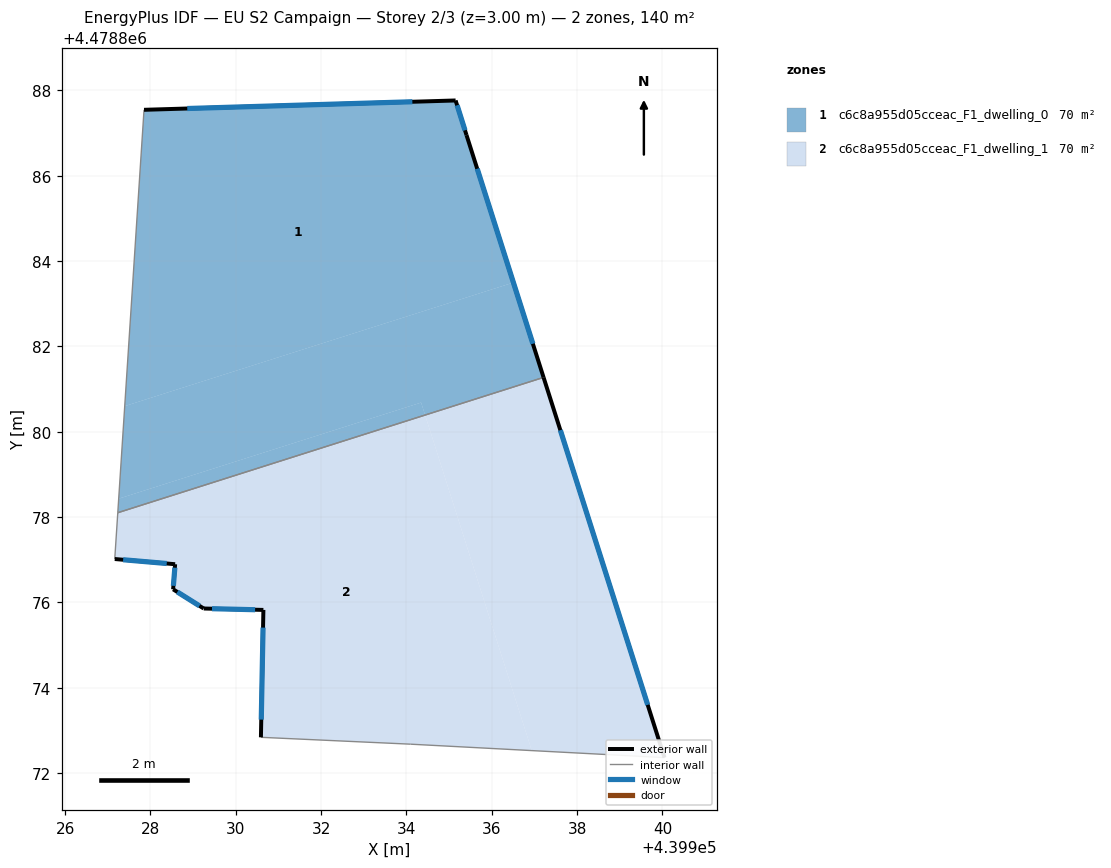
=== STOREY PLAN SPEC (per zone: floor XY polygon, exterior-wall plan segments, windows/doors) ===
zone 1: c6c8a955d05cceac_F1_dwelling_0  (70.1 m²)
  floor: (439935.15, 4478887.76) (439935.41, 4478886.95) (439936.51, 4478883.50) (439927.40, 4478880.60) (439927.85, 4478887.54)
  floor: (439934.34, 4478880.68) (439934.44, 4478880.39) (439927.23, 4478878.10) (439927.26, 4478878.43)
  floor: (439936.51, 4478883.50) (439937.21, 4478881.27) (439934.44, 4478880.39) (439934.34, 4478880.68) (439927.26, 4478878.43) (439927.40, 4478880.60)
  exterior wall: (439935.15, 4478887.76) – (439927.85, 4478887.54)  [7.3 m]
    window: (439934.14, 4478887.73) – (439928.86, 4478887.58)  [11.4 m²]
  exterior wall: (439935.41, 4478886.95) – (439935.15, 4478887.76)  [0.9 m]
    window: (439935.37, 4478887.06) – (439935.19, 4478887.65)  [1.3 m²]
  exterior wall: (439937.22, 4478881.27) – (439935.41, 4478886.95)  [6.0 m]
    window: (439936.96, 4478882.06) – (439935.66, 4478886.16)  [9.3 m²]
  interior walls: 2
zone 2: c6c8a955d05cceac_F1_dwelling_1  (70.1 m²)
  floor: (439934.44, 4478880.39) (439936.94, 4478872.53) (439934.10, 4478872.68) (439930.59, 4478872.84) (439930.65, 4478875.82) (439929.25, 4478875.86) (439928.53, 4478876.31) (439928.58, 4478876.89) (439927.16, 4478877.02) (439927.23, 4478878.10)
  floor: (439937.21, 4478881.27) (439940.05, 4478872.36) (439936.94, 4478872.53) (439934.44, 4478880.39)
  exterior wall: (439930.65, 4478875.82) – (439930.59, 4478872.84)  [3.0 m]
    window: (439930.64, 4478875.41) – (439930.60, 4478873.25)  [4.7 m²]
  exterior wall: (439929.25, 4478875.86) – (439930.65, 4478875.82)  [1.4 m]
    window: (439929.44, 4478875.85) – (439930.45, 4478875.83)  [2.2 m²]
  exterior wall: (439928.53, 4478876.31) – (439929.25, 4478875.86)  [0.8 m]
    window: (439928.63, 4478876.24) – (439929.15, 4478875.92)  [1.3 m²]
  exterior wall: (439928.58, 4478876.89) – (439928.53, 4478876.31)  [0.6 m]
    window: (439928.57, 4478876.81) – (439928.54, 4478876.39)  [0.9 m²]
  exterior wall: (439927.16, 4478877.02) – (439928.58, 4478876.89)  [1.4 m]
    window: (439927.36, 4478877.00) – (439928.38, 4478876.91)  [2.2 m²]
  exterior wall: (439940.05, 4478872.36) – (439937.22, 4478881.27)  [9.4 m]
    window: (439939.66, 4478873.60) – (439937.61, 4478880.04)  [14.6 m²]
  interior walls: 4

=== DERIVED (storey summary) ===
Building: EU S2 Campaign
Storey: 2 of 3  (floor level z = 3.00 m)
Storey gross floor area: 140.1 m²
Zones on this storey: 2
  - c6c8a955d05cceac_F1_dwelling_0: floor 70.1 m²; exterior wall 14.1 m (42.4 m²); 3 window(s) 22.1 m²; WWR 52.2%
  - c6c8a955d05cceac_F1_dwelling_1: floor 70.1 m²; exterior wall 16.6 m (49.8 m²); 6 window(s) 26.0 m²; WWR 52.2%
Zone adjacency (shared interzone walls):
  - c6c8a955d05cceac_F1_dwelling_0 ↔ c6c8a955d05cceac_F1_dwelling_1